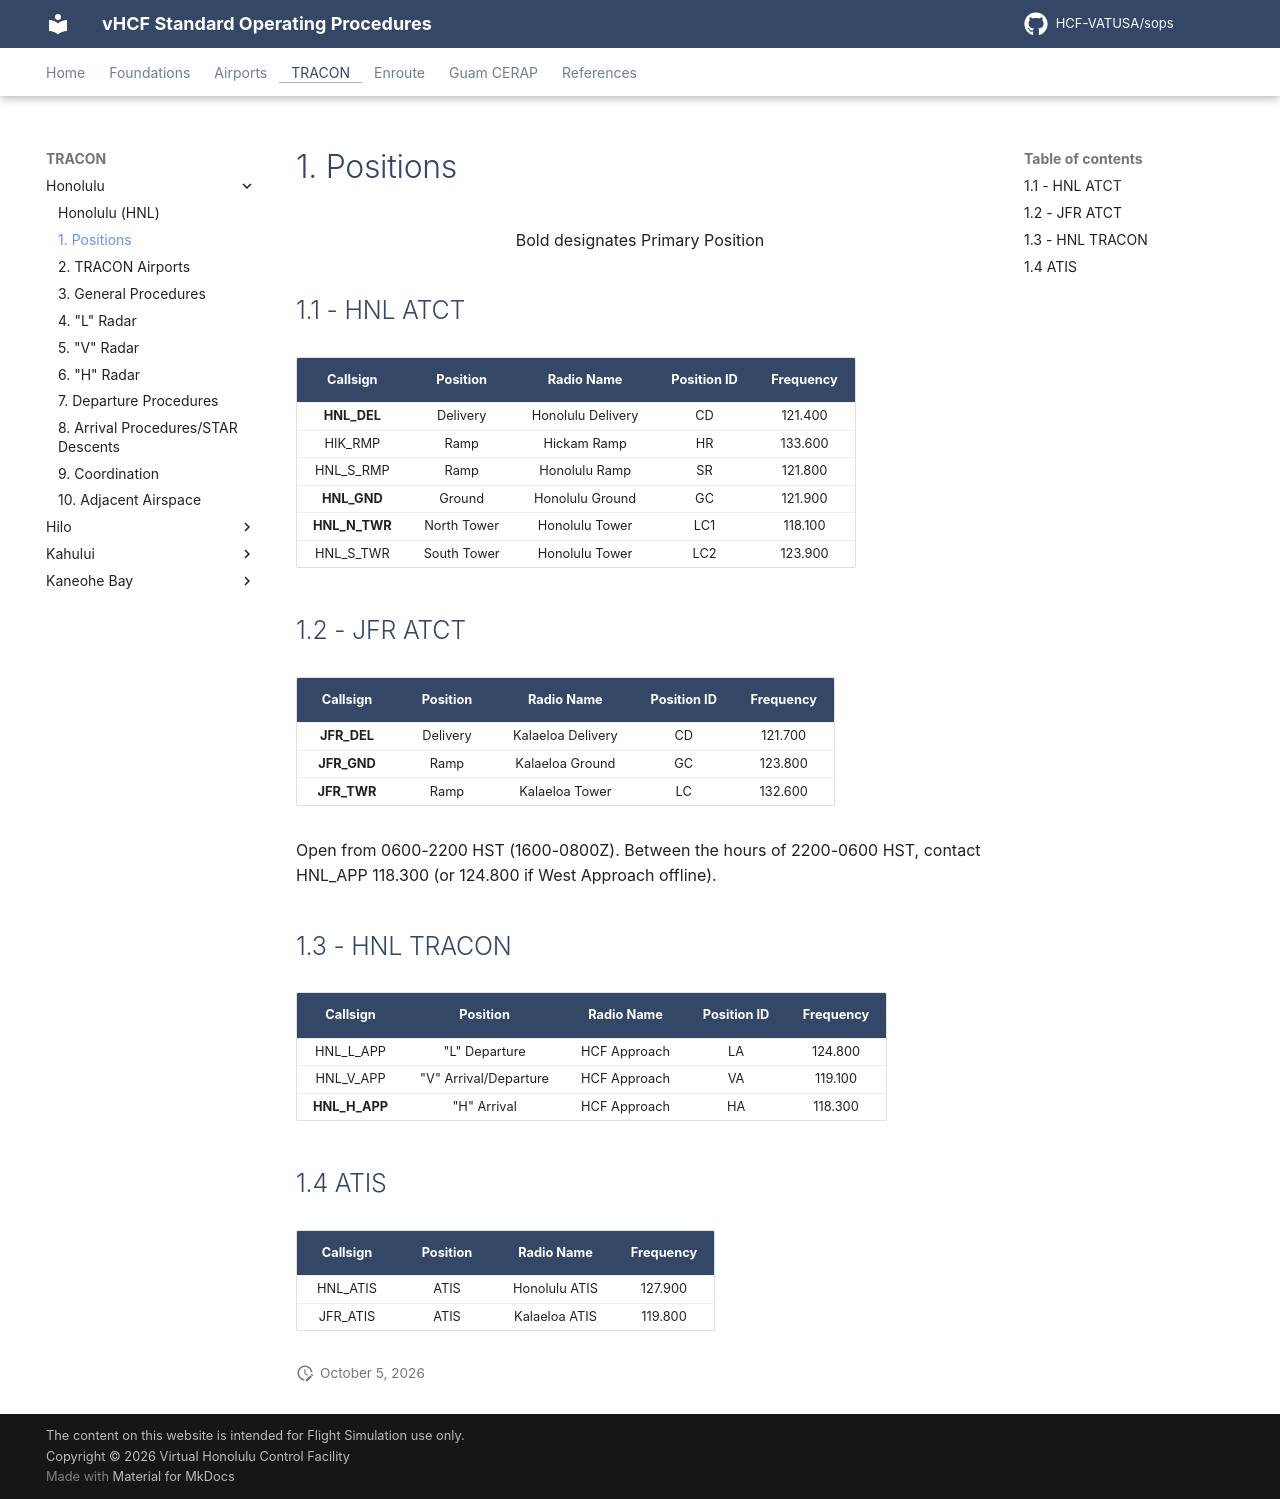

repository: HCF-VATUSA/sops · page: tracon/Honolulu/positions/index.html · generator: mkdocs

# 1. Positions

<p style="text-align: center;">Bold designates Primary Position</p>

## 1.1 - HNL ATCT

| Callsign           | Position          | Radio Name           | Position ID | Frequency                       |
| :------------------: | :----------------: | :------------------: | :-------------: | :---------------------------: |
| **HNL_DEL** | Delivery | Honolulu Delivery | CD | 121.400 |
| HIK_RMP | Ramp | Hickam Ramp | HR | 133.600 |
| HNL_S_RMP | Ramp | Honolulu Ramp | SR | 121.800 |
| **HNL_GND** | Ground | Honolulu Ground | GC | 121.900 |
| **HNL_N_TWR** | North Tower | Honolulu Tower | LC1 | 118.100 |
| HNL_S_TWR | South Tower | Honolulu Tower | LC2 | 123.900 |

## 1.2 - JFR ATCT

| Callsign           | Position          | Radio Name           | Position ID | Frequency                       |
| :------------------: | :----------------: | :------------------: | :-------------: | :---------------------------: |
| **JFR_DEL** | Delivery | Kalaeloa Delivery | CD | 121.700 |
| **JFR_GND** | Ramp | Kalaeloa Ground | GC | 123.800 |
| **JFR_TWR** | Ramp | Kalaeloa Tower | LC | 132.600 |

Open from 0600-2200 HST (1600-0800Z). Between the hours of 2200-0600 HST, contact HNL_APP 118.300 (or 124.800 if West Approach offline).

## 1.3 - HNL TRACON

| Callsign           | Position          | Radio Name           | Position ID | Frequency                       |
| :------------------: | :----------------: | :------------------: | :-------------: | :---------------------------: |
| HNL_L_APP | "L" Departure | HCF Approach | LA | 124.800 |
| HNL_V_APP | "V" Arrival/Departure | HCF Approach | VA | 119.100 |
| **HNL_H_APP** | "H" Arrival | HCF Approach | HA | 118.300 |

## 1.4 ATIS

| Callsign           | Position          | Radio Name           |  Frequency                       |
| :------------------: | :----------------: | :------------------: | :---------------------------: |
| HNL_ATIS | ATIS | Honolulu ATIS  | 127.900 |
| JFR_ATIS | ATIS | Kalaeloa ATIS  | 119.800 |
